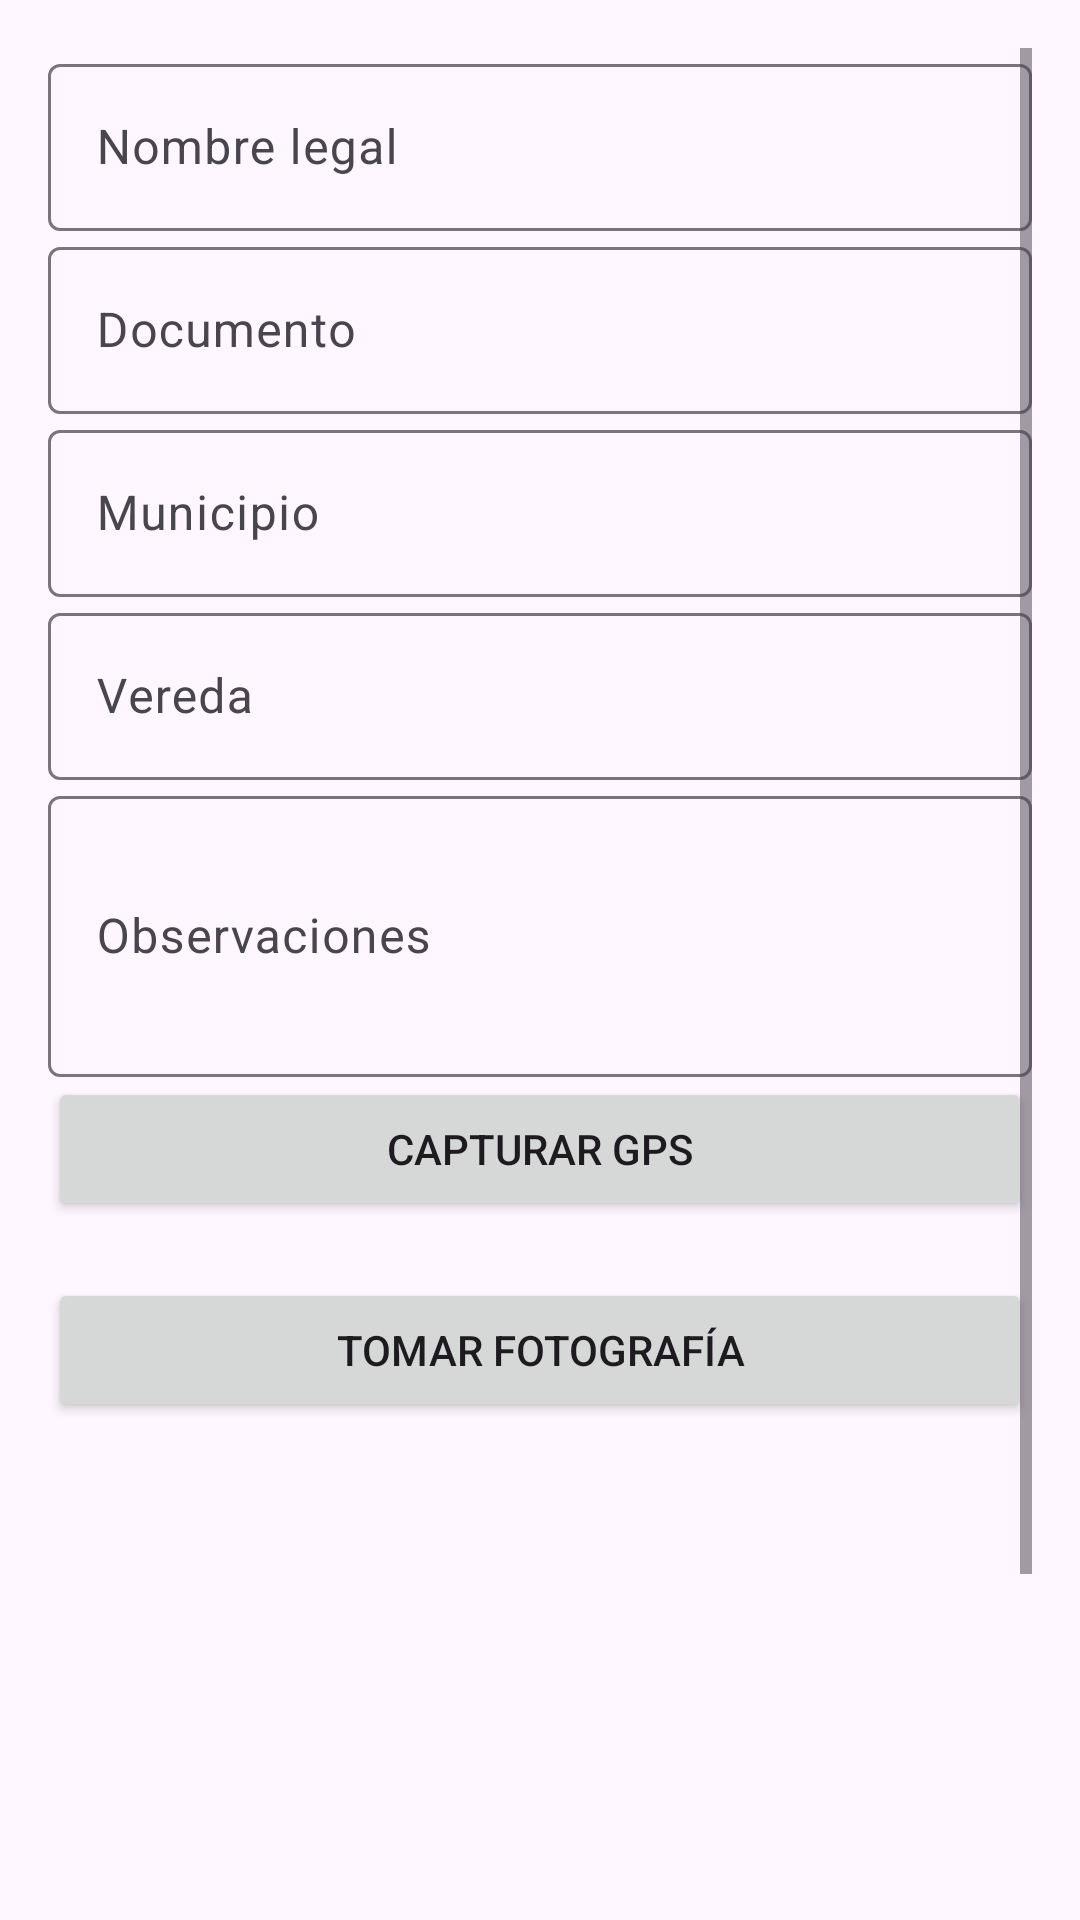

Here is an Android app screen rendered from its layout file. Give the layout XML and the strings, colors and styles it references.
<!-- AndroidManifest.xml: application theme Theme.AgroERP -->
<!-- res/layout/fragment_producer_form.xml -->
<?xml version="1.0" encoding="utf-8"?>
<ScrollView xmlns:android="http://schemas.android.com/apk/res/android"
    android:layout_width="match_parent"
    android:layout_height="match_parent"
    android:padding="16dp">

    <LinearLayout
        android:layout_width="match_parent"
        android:layout_height="wrap_content"
        android:orientation="vertical">

        <com.google.android.material.textfield.TextInputLayout android:layout_width="match_parent" android:layout_height="wrap_content" android:hint="@string/legal_name">
            <com.google.android.material.textfield.TextInputEditText android:id="@+id/inputLegalName" android:layout_width="match_parent" android:layout_height="wrap_content" />
        </com.google.android.material.textfield.TextInputLayout>

        <com.google.android.material.textfield.TextInputLayout android:layout_width="match_parent" android:layout_height="wrap_content" android:hint="@string/document">
            <com.google.android.material.textfield.TextInputEditText android:id="@+id/inputDocument" android:layout_width="match_parent" android:layout_height="wrap_content" android:inputType="number" />
        </com.google.android.material.textfield.TextInputLayout>

        <com.google.android.material.textfield.TextInputLayout android:layout_width="match_parent" android:layout_height="wrap_content" android:hint="@string/municipality">
            <com.google.android.material.textfield.TextInputEditText android:id="@+id/inputMunicipality" android:layout_width="match_parent" android:layout_height="wrap_content" />
        </com.google.android.material.textfield.TextInputLayout>

        <com.google.android.material.textfield.TextInputLayout android:layout_width="match_parent" android:layout_height="wrap_content" android:hint="@string/vereda">
            <com.google.android.material.textfield.TextInputEditText android:id="@+id/inputVereda" android:layout_width="match_parent" android:layout_height="wrap_content" />
        </com.google.android.material.textfield.TextInputLayout>

        <com.google.android.material.textfield.TextInputLayout android:layout_width="match_parent" android:layout_height="wrap_content" android:hint="@string/notes">
            <com.google.android.material.textfield.TextInputEditText android:id="@+id/inputNotes" android:layout_width="match_parent" android:layout_height="wrap_content" android:minLines="3" />
        </com.google.android.material.textfield.TextInputLayout>

        <Button android:id="@+id/btnGps" android:layout_width="match_parent" android:layout_height="wrap_content" android:text="@string/capture_gps" />
        <TextView android:id="@+id/textGps" android:layout_width="match_parent" android:layout_height="wrap_content" />

        <Button android:id="@+id/btnPhoto" android:layout_width="match_parent" android:layout_height="wrap_content" android:text="@string/capture_photo" />
        <ImageView android:id="@+id/imagePreview" android:layout_width="match_parent" android:layout_height="160dp" android:scaleType="centerCrop" />

        <Button android:id="@+id/btnSignature" android:layout_width="match_parent" android:layout_height="wrap_content" android:text="@string/capture_signature" />
        <TextView android:id="@+id/textSignatureStatus" android:layout_width="match_parent" android:layout_height="wrap_content" />

        <Button android:id="@+id/btnSave" android:layout_width="match_parent" android:layout_height="wrap_content" android:layout_marginTop="16dp" android:text="@string/save" />
    </LinearLayout>
</ScrollView>
<!-- resources referenced by this layout -->
<resources>
  <string name="capture_gps">Capturar GPS</string>
  <string name="capture_photo">Tomar fotografía</string>
  <string name="capture_signature">Capturar firma</string>
  <string name="document">Documento</string>
  <string name="legal_name">Nombre legal</string>
  <string name="municipality">Municipio</string>
  <string name="notes">Observaciones</string>
  <string name="save">Guardar</string>
  <string name="vereda">Vereda</string>
  <style name="Theme.AgroERP" parent="Theme.Material3.Light.NoActionBar">
          <item name="colorPrimary">#1b5e3b</item>
          <item name="colorPrimaryVariant">#164d31</item>
          <item name="colorOnPrimary">@android:color/white</item>
      </style>
</resources>
